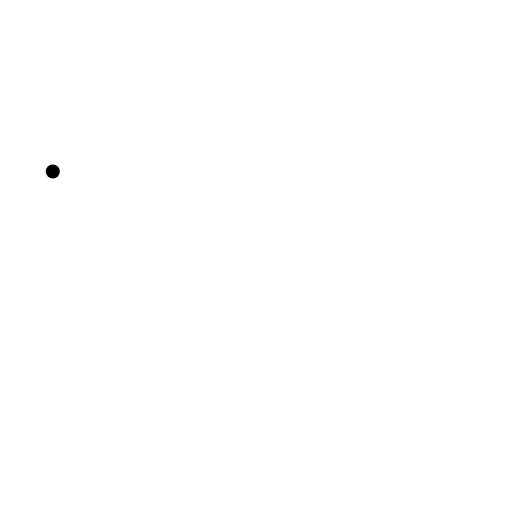
t = 0.00 s
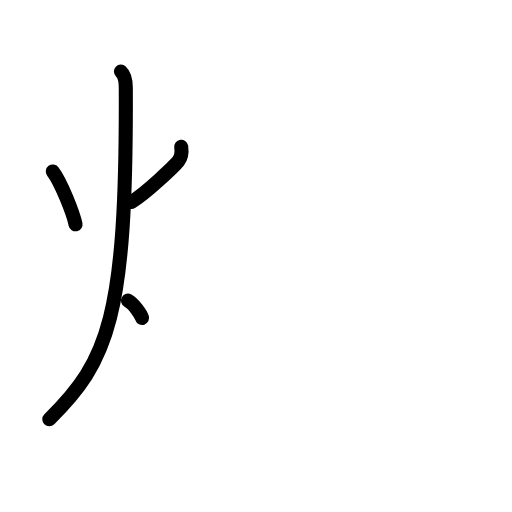
t = 3.25 s
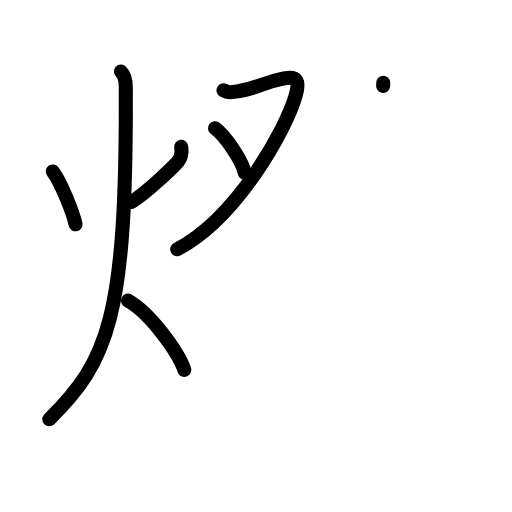
t = 6.38 s
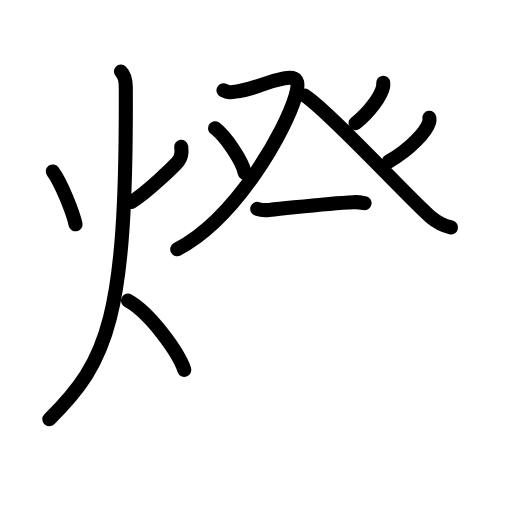
t = 9.58 s
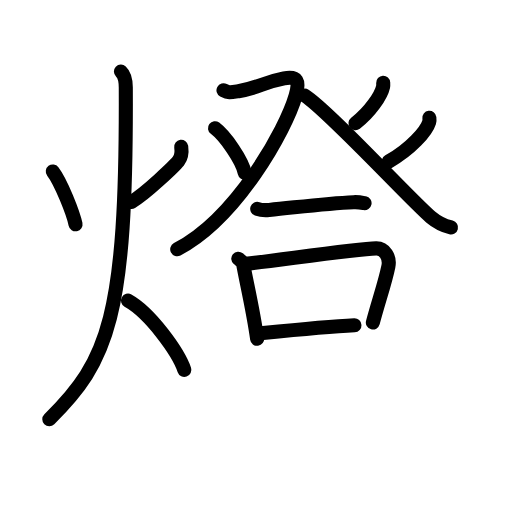
t = 12.75 s
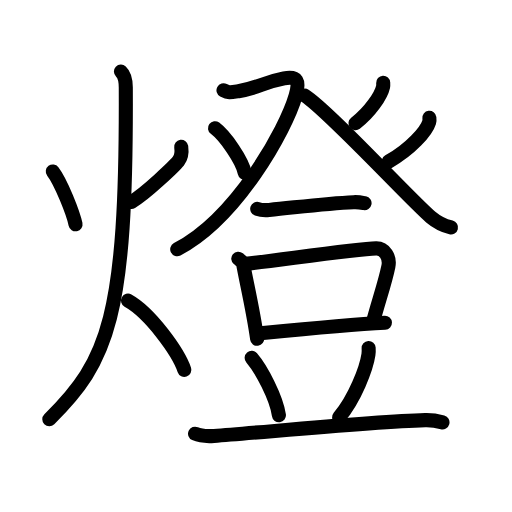
t = 16.00 s

The animated SVG that drew these frames (rendered in a browser with its animation timeline set to each time). Animation: 47 SMIL elements (animate=47); one cycle of 16.00 s.

<?xml version="1.0" encoding="UTF-8"?>
<!--
AniKanjiVG is licensed by CC-BY-SA Paul C. Sommerhoff (https://bitbucket.org/sommerhoff/anikanjivg).
AniKanjiVG uses KanjiVG which is licensed by CC-BY-SA Ulrich Apel (http://kanjivg.tagaini.net).
See also http://creativecommons.org/licenses/by-sa/3.0/
-->
<svg xmlns:kvg='http://kanjivg.tagaini.net' xmlns='http://www.w3.org/2000/svg' width='109' height='109' viewBox='0 0 109 109' style='fill:none;stroke:#000000;stroke-width:3;stroke-linecap:round;stroke-linejoin:round;' id="kvg:kanji_071c8"><g id="kvg:071c8" kvg:element="燈"><g id="kvg:071c8-g1" kvg:element="火" kvg:position="left" kvg:radical="general"><path id="kvg:071c8-s1" kvg:type="㇔" d="M11.24,36.5c1.78,2.33,4.36,8.92,4.84,11.25"><animate attributeName="d" begin="0.0s" dur="1.0s" from="M11.24,36.5C11.24,36.5,11.24,36.5,11.24,36.5" to="M11.24,36.5c1.78,2.33,4.36,8.92,4.84,11.25" />
</path>
<path id="kvg:071c8-s2" kvg:type="㇒" d="M38.58,31.25c0.17,1.25,0.04,2.23-0.61,3.06c-0.64,0.82-6.77,6.77-9.99,8.69"><animate attributeName="d" begin="1.0s" dur="0.5s" from="M38.58,31.25C38.58,31.25,38.58,31.25,38.58,31.25" to="M38.58,31.25c0.17,1.25,0.04,2.23-0.61,3.06" />
<animate attributeName="d" begin="1.5s" dur="0.5s" from="M38.58,31.25c0.17,1.25,0.04,2.23-0.61,3.06c0,0,0,0,0,0,0" to="M38.58,31.25c0.17,1.25,0.04,2.23-0.61,3.06c-0.64,0.82-6.77,6.77-9.99,8.69" />
<animate attributeName="d" begin="0s" dur="1.0s" from="M-100,-100" to="M-100,-100" />
</path>
<path id="kvg:071c8-s3" kvg:type="㇒" d="M25.75,15.25c0.76,0.71,1.02,2.17,1.03,3.36C27,67.62,23,76.88,10.5,89.25"><animate attributeName="d" begin="2.0s" dur="0.5s" from="M25.75,15.25C25.75,15.25,25.75,15.25,25.75,15.25" to="M25.75,15.25c0.76,0.71,1.02,2.17,1.03,3.36" />
<animate attributeName="d" begin="2.5s" dur="0.5s" from="M25.75,15.25c0.76,0.71,1.02,2.17,1.03,3.36c0,0,0,0,0,0,0" to="M25.75,15.25c0.76,0.71,1.02,2.17,1.03,3.36C27,67.62,23,76.88,10.5,89.25" />
<animate attributeName="d" begin="0s" dur="2.0s" from="M-100,-100" to="M-100,-100" />
</path>
<path id="kvg:071c8-s4" kvg:type="㇔/㇏" d="M27.25,64C32,66.64,38,75.01,39.25,78.75"><animate attributeName="d" begin="3.0s" dur="1.0s" from="M27.25,64C27.25,64,27.25,64,27.25,64" to="M27.25,64C32,66.64,38,75.01,39.25,78.75" />
<animate attributeName="d" begin="0s" dur="3.0s" from="M-100,-100" to="M-100,-100" />
</path>
</g>
<g id="kvg:071c8-g2" kvg:element="登" kvg:position="right"><g id="kvg:071c8-g3" kvg:element="癶" kvg:position="top"><g id="kvg:071c8-g4" kvg:position="left"><path id="kvg:071c8-s5" kvg:type="㇇" d="M47.58,19.22c1.06,0.58,1.47,0.47,3.18,0.19c4.46-0.72,4.93-1.79,9.7-2.71c2.83-0.55,3.39,0.5,2.49,3.63c-2.12,7.36-12.56,26.11-25.22,32.73"><animate attributeName="d" begin="4.0s" dur="0.25s" from="M47.58,19.22C47.58,19.22,47.58,19.22,47.58,19.22" to="M47.58,19.22c1.06,0.58,1.47,0.47,3.18,0.19" />
<animate attributeName="d" begin="4.25s" dur="0.25s" from="M47.58,19.22c1.06,0.58,1.47,0.47,3.18,0.19c0,0,0,0,0,0,0" to="M47.58,19.22c1.06,0.58,1.47,0.47,3.18,0.19c4.46-0.72,4.93-1.79,9.7-2.71" />
<animate attributeName="d" begin="4.5s" dur="0.25s" from="M47.58,19.22c1.06,0.58,1.47,0.47,3.18,0.19c4.46-0.72,4.93-1.79,9.7-2.71c0,0,0,0,0,0,0" to="M47.58,19.22c1.06,0.58,1.47,0.47,3.18,0.19c4.46-0.72,4.93-1.79,9.7-2.71c2.83-0.55,3.39,0.5,2.49,3.63" />
<animate attributeName="d" begin="4.75s" dur="0.25s" from="M47.58,19.22c1.06,0.58,1.47,0.47,3.18,0.19c4.46-0.72,4.93-1.79,9.7-2.71c2.83-0.55,3.39,0.5,2.49,3.63c0,0,0,0,0,0,0" to="M47.58,19.22c1.06,0.58,1.47,0.47,3.18,0.19c4.46-0.72,4.93-1.79,9.7-2.71c2.83-0.55,3.39,0.5,2.49,3.63c-2.12,7.36-12.56,26.11-25.22,32.73" />
<animate attributeName="d" begin="0s" dur="4.0s" from="M-100,-100" to="M-100,-100" />
</path>
<path id="kvg:071c8-s6" kvg:type="㇔" d="M45.77,27.29c2.24,1.67,5.78,6.89,6.33,9.49"><animate attributeName="d" begin="5.0s" dur="1.0s" from="M45.77,27.29C45.77,27.29,45.77,27.29,45.77,27.29" to="M45.77,27.29c2.24,1.67,5.78,6.89,6.33,9.49" />
<animate attributeName="d" begin="0s" dur="5.0s" from="M-100,-100" to="M-100,-100" />
</path>
</g>
<g id="kvg:071c8-g5" kvg:position="right"><path id="kvg:071c8-s7" kvg:type="㇒" d="M81.58,17.63c0.01,0.21,0.03,0.56-0.03,0.86c-0.4,1.82-2.71,5.3-5.87,7.75"><animate attributeName="d" begin="6.0s" dur="0.5s" from="M81.58,17.63C81.58,17.63,81.58,17.63,81.58,17.63" to="M81.58,17.63c0.01,0.21,0.03,0.56-0.03,0.86" />
<animate attributeName="d" begin="6.5s" dur="0.5s" from="M81.58,17.63c0.01,0.21,0.03,0.56-0.03,0.86c0,0,0,0,0,0,0" to="M81.58,17.63c0.01,0.21,0.03,0.56-0.03,0.86c-0.4,1.82-2.71,5.3-5.87,7.75" />
<animate attributeName="d" begin="0s" dur="6.0s" from="M-100,-100" to="M-100,-100" />
</path>
<path id="kvg:071c8-s8" kvg:type="㇏" d="M64.89,20.36c5.06,3.26,22.39,22.07,26.82,25.86c1.51,1.28,2.8,1.83,4.3,2.2"><animate attributeName="d" begin="7.0s" dur="0.5s" from="M64.89,20.36C64.89,20.36,64.89,20.36,64.89,20.36" to="M64.89,20.36c5.06,3.26,22.39,22.07,26.82,25.86" />
<animate attributeName="d" begin="7.5s" dur="0.5s" from="M64.89,20.36c5.06,3.26,22.39,22.07,26.82,25.86c0,0,0,0,0,0,0" to="M64.89,20.36c5.06,3.26,22.39,22.07,26.82,25.86c1.51,1.28,2.8,1.83,4.3,2.2" />
<animate attributeName="d" begin="0s" dur="7.0s" from="M-100,-100" to="M-100,-100" />
</path>
<path id="kvg:071c8-s9" kvg:type="㇒" d="M91.41,25.09c0.03,0.23,0.05,0.59-0.05,0.92c-0.59,1.94-3.97,5.76-8.6,8.37"><animate attributeName="d" begin="8.0s" dur="0.5s" from="M91.41,25.09C91.41,25.09,91.41,25.09,91.41,25.09" to="M91.41,25.09c0.03,0.23,0.05,0.59-0.05,0.92" />
<animate attributeName="d" begin="8.5s" dur="0.5s" from="M91.41,25.09c0.03,0.23,0.05,0.59-0.05,0.92c0,0,0,0,0,0,0" to="M91.41,25.09c0.03,0.23,0.05,0.59-0.05,0.92c-0.59,1.94-3.97,5.76-8.6,8.37" />
<animate attributeName="d" begin="0s" dur="8.0s" from="M-100,-100" to="M-100,-100" />
</path>
</g>
</g>
<g id="kvg:071c8-g6" kvg:element="豆" kvg:position="bottom"><g id="kvg:071c8-g7" kvg:position="top"><path id="kvg:071c8-s10" kvg:type="㇐" d="M54.76,44.46c0.66,0.23,1.88,0.29,2.54,0.23c7.09-0.71,12.46-1.41,17.99-1.65c1.1-0.05,1.77,0.11,2.32,0.22"><animate attributeName="d" begin="9.0s" dur="0.3333333333333333s" from="M54.76,44.46C54.76,44.46,54.76,44.46,54.76,44.46" to="M54.76,44.46c0.66,0.23,1.88,0.29,2.54,0.23" />
<animate attributeName="d" begin="9.333333333333334s" dur="0.3333333333333333s" from="M54.76,44.46c0.66,0.23,1.88,0.29,2.54,0.23c0,0,0,0,0,0,0" to="M54.76,44.46c0.66,0.23,1.88,0.29,2.54,0.23c7.09-0.71,12.46-1.41,17.99-1.65" />
<animate attributeName="d" begin="9.666666666666666s" dur="0.3333333333333333s" from="M54.76,44.46c0.66,0.23,1.88,0.29,2.54,0.23c7.09-0.71,12.46-1.41,17.99-1.65c0,0,0,0,0,0,0" to="M54.76,44.46c0.66,0.23,1.88,0.29,2.54,0.23c7.09-0.71,12.46-1.41,17.99-1.65c1.1-0.05,1.77,0.11,2.32,0.22" />
<animate attributeName="d" begin="0s" dur="9.0s" from="M-100,-100" to="M-100,-100" />
</path>
</g>
<g id="kvg:071c8-g8" kvg:position="bottom"><g id="kvg:071c8-g9" kvg:element="口"><path id="kvg:071c8-s11" kvg:type="㇑" d="M50.73,55.07c0.42,0.35,0.95,0.62,1.03,1.08c0.57,3.36,2.12,9.77,2.98,15.98"><animate attributeName="d" begin="10.0s" dur="0.5s" from="M50.73,55.07C50.73,55.07,50.73,55.07,50.73,55.07" to="M50.73,55.07c0.42,0.35,0.95,0.62,1.03,1.08" />
<animate attributeName="d" begin="10.5s" dur="0.5s" from="M50.73,55.07c0.42,0.35,0.95,0.62,1.03,1.08c0,0,0,0,0,0,0" to="M50.73,55.07c0.42,0.35,0.95,0.62,1.03,1.08c0.57,3.36,2.12,9.77,2.98,15.98" />
<animate attributeName="d" begin="0s" dur="10.0s" from="M-100,-100" to="M-100,-100" />
</path>
<path id="kvg:071c8-s12" kvg:type="㇕b" d="M52.33,56.16c6.36-0.67,23.41-3.19,27.75-3.29c1.79-0.04,3.01,1.9,2.6,3.86c-0.72,3.51-2.08,7.36-3.3,11.94"><animate attributeName="d" begin="11.0s" dur="0.3333333333333333s" from="M52.33,56.16C52.33,56.16,52.33,56.16,52.33,56.16" to="M52.33,56.16c6.36-0.67,23.41-3.19,27.75-3.29" />
<animate attributeName="d" begin="11.333333333333334s" dur="0.3333333333333333s" from="M52.33,56.16c6.36-0.67,23.41-3.19,27.75-3.29c0,0,0,0,0,0,0" to="M52.33,56.16c6.36-0.67,23.41-3.19,27.75-3.29c1.79-0.04,3.01,1.9,2.6,3.86" />
<animate attributeName="d" begin="11.666666666666666s" dur="0.3333333333333333s" from="M52.33,56.16c6.36-0.67,23.41-3.19,27.75-3.29c1.79-0.04,3.01,1.9,2.6,3.86c0,0,0,0,0,0,0" to="M52.33,56.16c6.36-0.67,23.41-3.19,27.75-3.29c1.79-0.04,3.01,1.9,2.6,3.86c-0.72,3.51-2.08,7.36-3.3,11.94" />
<animate attributeName="d" begin="0s" dur="11.0s" from="M-100,-100" to="M-100,-100" />
</path>
<path id="kvg:071c8-s13" kvg:type="㇐b" d="M55.99,70.9c6.54-0.65,20.73-1.94,25.96-2.2"><animate attributeName="d" begin="12.0s" dur="1.0s" from="M55.99,70.9C55.99,70.9,55.99,70.9,55.99,70.9" to="M55.99,70.9c6.54-0.65,20.73-1.94,25.96-2.2" />
<animate attributeName="d" begin="0s" dur="12.0s" from="M-100,-100" to="M-100,-100" />
</path>
</g>
<path id="kvg:071c8-s14" kvg:type="㇔" d="M53.58,76.18c2.06,2.4,5.28,8.51,5.8,12.23"><animate attributeName="d" begin="13.0s" dur="1.0s" from="M53.58,76.18C53.58,76.18,53.58,76.18,53.58,76.18" to="M53.58,76.18c2.06,2.4,5.28,8.51,5.8,12.23" />
<animate attributeName="d" begin="0s" dur="13.0s" from="M-100,-100" to="M-100,-100" />
</path>
<path id="kvg:071c8-s15" kvg:type="㇒" d="M78.48,74.07c0.02,0.35,0.04,0.9-0.04,1.4c-0.43,2.94-2.89,9.41-6.25,13.37"><animate attributeName="d" begin="14.0s" dur="0.5s" from="M78.48,74.07C78.48,74.07,78.48,74.07,78.48,74.07" to="M78.48,74.07c0.02,0.35,0.04,0.9-0.04,1.4" />
<animate attributeName="d" begin="14.5s" dur="0.5s" from="M78.48,74.07c0.02,0.35,0.04,0.9-0.04,1.4c0,0,0,0,0,0,0" to="M78.48,74.07c0.02,0.35,0.04,0.9-0.04,1.4c-0.43,2.94-2.89,9.41-6.25,13.37" />
<animate attributeName="d" begin="0s" dur="14.0s" from="M-100,-100" to="M-100,-100" />
</path>
<path id="kvg:071c8-s16" kvg:type="㇐" d="M41.53,92.33c1.05,0.48,2.97,0.55,4.02,0.48c10.91-0.8,33.37-3.04,44.98-3.37c1.75-0.05,2.79,0.23,3.67,0.47"><animate attributeName="d" begin="15.0s" dur="0.3333333333333333s" from="M41.53,92.33C41.53,92.33,41.53,92.33,41.53,92.33" to="M41.53,92.33c1.05,0.48,2.97,0.55,4.02,0.48" />
<animate attributeName="d" begin="15.333333333333334s" dur="0.3333333333333333s" from="M41.53,92.33c1.05,0.48,2.97,0.55,4.02,0.48c0,0,0,0,0,0,0" to="M41.53,92.33c1.05,0.48,2.97,0.55,4.02,0.48c10.91-0.8,33.37-3.04,44.98-3.37" />
<animate attributeName="d" begin="15.666666666666666s" dur="0.3333333333333333s" from="M41.53,92.33c1.05,0.48,2.97,0.55,4.02,0.48c10.91-0.8,33.37-3.04,44.98-3.37c0,0,0,0,0,0,0" to="M41.53,92.33c1.05,0.48,2.97,0.55,4.02,0.48c10.91-0.8,33.37-3.04,44.98-3.37c1.75-0.05,2.79,0.23,3.67,0.47" />
<animate attributeName="d" begin="0s" dur="15.0s" from="M-100,-100" to="M-100,-100" />
</path>
</g>
</g>
</g>
</g>
</svg>
